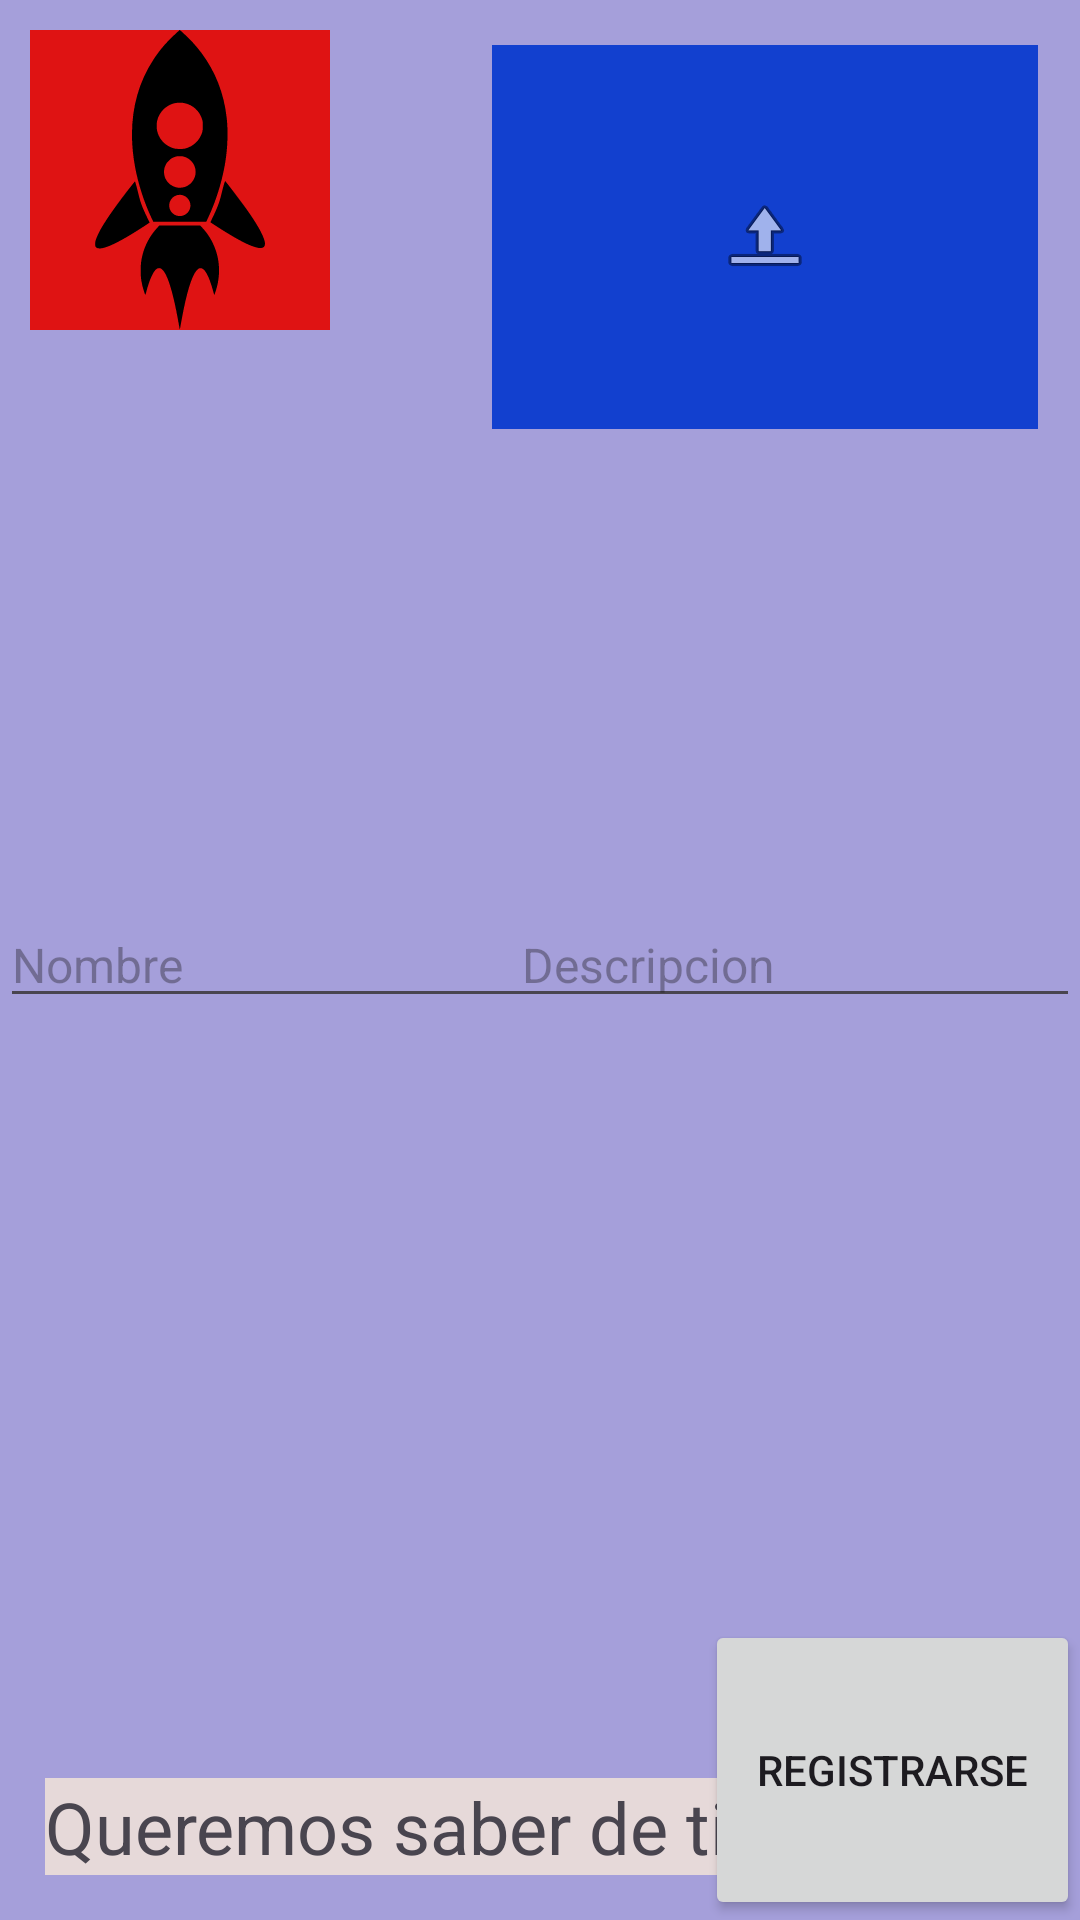

Layout XML and referenced resources for this Android screen:
<!-- AndroidManifest.xml: application theme Theme.PAPELERIA -->
<!-- res/layout/activity_cargar_info_usuario.xml -->
<?xml version="1.0" encoding="utf-8"?>
<FrameLayout xmlns:android="http://schemas.android.com/apk/res/android"
    xmlns:app="http://schemas.android.com/apk/res-auto"
    xmlns:tools="http://schemas.android.com/tools"
    android:layout_width="match_parent"
    android:layout_height="match_parent"
    android:background="#150932"
    android:backgroundTint="#A59FDA"
    tools:context="app.inventario.papeleria.CargarInfoUsuario">


    <Button
        android:id="@+id/button"
        android:layout_width="125dp"
        android:layout_height="100dp"
        android:layout_gravity="bottom|center|right"
        android:onClick="registrodatos"
        android:text="Registrarse" />

    <ImageView
        android:id="@+id/imageViewavion"
        android:layout_width="100dp"
        android:layout_height="100dp"
        android:layout_gravity="start"
        android:layout_margin="10dp"
        android:layout_marginStart="10dp"
        android:layout_marginTop="10dp"
        android:layout_marginEnd="15dp"
        android:layout_marginBottom="13dp"
        android:background="#DF1313"
        android:visibility="visible"
        app:srcCompat="@drawable/_442125" />

    <EditText
        android:id="@+id/editTextTextdescripcion"
        android:layout_width="wrap_content"
        android:layout_height="wrap_content"
        android:layout_gravity="center|right"
        android:ems="10"
        android:hint="Descripcion"
        android:inputType="text"
        android:textSize="16sp" />

    <ImageButton
        android:id="@+id/imageButton"
        android:layout_width="182dp"
        android:layout_height="128dp"
        android:layout_gravity="right|top"
        android:layout_marginStart="10dp"
        android:layout_marginLeft="12dp"
        android:layout_marginTop="15dp"
        android:layout_marginEnd="14dp"
        android:layout_marginRight="12dp"
        android:layout_marginBottom="14dp"
        android:background="#1240CF"
        app:srcCompat="@android:drawable/ic_menu_upload" />

    <EditText
        android:id="@+id/editTextTextNAME"
        android:layout_width="wrap_content"
        android:layout_height="wrap_content"
        android:layout_gravity="center|left"
        android:ems="10"
        android:hint="Nombre"
        android:inputType="text"
        android:textSize="16sp" />

    <TextView
        android:id="@+id/textView4"
        android:layout_width="wrap_content"
        android:layout_height="wrap_content"
        android:layout_gravity="bottom|center|left"
        android:layout_margin="15dp"
        android:background="#CABBE4"
        android:backgroundTint="#E6D9D9"
        android:gravity="center|left"
        android:text="Queremos saber de ti"
        android:textSize="24dp" />

</FrameLayout>
<!-- resources referenced by this layout -->
<resources>
  <!-- drawable _442125: vector/xml drawable (drawable, 3035 chars, omitted) -->
  <style name="Theme.PAPELERIA" parent="Base.Theme.PAPELERIA" />
  <style name="Base.Theme.PAPELERIA" parent="Theme.Material3.DayNight.NoActionBar">
          
          
      </style>
</resources>
